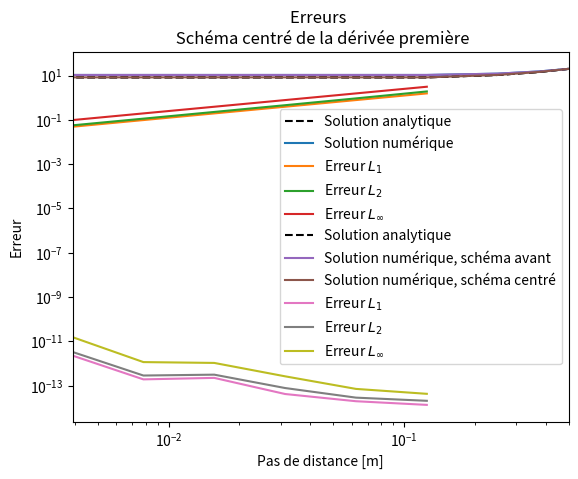

Reproduce this figure in Python.
import numpy as np
import matplotlib.pyplot as plt

# Définition des paramètres de l'équation à résoudre
D_eff = 10**(-10)
S = 2*10**(-8)
Ce = 20

# Définition du domaine
N_tot = 5
R = 0.5


# Système matriciel d'ordre 1
def mat1(n):
    r = np.zeros(n)
    dr = R/(n - 1)
    C_ana = np.zeros(n)
    for i in range(n):
        r[i] = i*dr
        C_ana[i] = S*R**2/(4*D_eff)*(r[i]**2/R**2 - 1) + Ce
        
    coef = np.zeros([n,n])
    coef[0,0] = -1
    coef[0,1] = 1
    coef[-1,-1] = 1
    RHS = np.zeros(n)
    RHS[-1] = Ce
    for i in range(1,n-1):
        coef[i,i-1] = 1/dr**2
        coef[i,i] = -1/(r[i]*dr) - 2/dr**2
        coef[i,i+1] = 1/(r[i]*dr) + 1/dr**2
        RHS[i] = S/D_eff
    C = np.linalg.solve(coef,RHS)
    
    return r, dr, C, C_ana


# Système matriciel d'ordre 2
def mat2(n):
    r = np.zeros(n)
    dr = R/(n - 1)
    C_ana = np.zeros(n)
    for i in range(n):
        r[i] = i*dr
        C_ana[i] = S*R**2/(4*D_eff)*(r[i]**2/R**2 - 1) + Ce
        
    coef = np.zeros([n,n])
    coef[0,0] = -3
    coef[0,1] = 4
    coef[0,2] = -1
    coef[-1,-1] = 1
    RHS = np.zeros(n)
    RHS[-1] = Ce
    for i in range(1,n-1):
        coef[i,i-1] = 1/dr**2 - 1/(2*r[i]*dr)
        coef[i,i] = -2/dr**2
        coef[i,i+1] = 1/dr**2 + 1/(2*r[i]*dr)
        RHS[i] = S/D_eff
    C = np.linalg.solve(coef,RHS)
    
    return r,dr,C,C_ana


# Définition de l'erreur
def erreurs(C,C_ana):
    N = len(C)
    L1 = 0
    L2 = 0
    for i in range(N):
        L1 += abs(C[i]-C_ana[i])/N
        L2 += abs(C[i]-C_ana[i])**2/N
    L2 = L2**0.5
    L_inf = max(abs(C-C_ana))
    
    return L1,L2,L_inf



### QUESTION D)

# Affichage des solutions analytique et numériques
r1,dr1,C1,C_ana1 = mat1(N_tot)
plt.plot(r1,C_ana1,"k--",label='Solution analytique')
plt.plot(r1,C1,label='Solution numérique')
plt.xlabel("Position [m]")
plt.xlim([0,R])
plt.ylabel(r"Concentration [$mol/m^3$]")
plt.title("Concentration en sel en fonction de la position radiale dans le pilier \n Schéma avant de la dérivée première")
plt.legend()
plt.grid()
plt.show()

# Calcul de l'erreur pour différents maillages, ordre 1
it = 6
dr = np.zeros(it)
L1 = np.zeros(it)
L2 = np.zeros(it)
L_inf = np.zeros(it)
N = 4
for i in range(it):
    _,dr[i],C,C_ana = mat1(N+1)
    L1[i],L2[i],L_inf[i] = erreurs(C,C_ana)
    N *= 2
p1 = np.zeros(it-1)
p2 = np.zeros(it-1)
p_inf = np.zeros(it-1)
for i in range(it-1):
    p1[i] = np.log(L1[i]/L1[i+1])/np.log(dr[i]/dr[i+1])
    p2[i] = np.log(L2[i]/L2[i+1])/np.log(dr[i]/dr[i+1])
    p_inf[i] = np.log(L_inf[i]/L_inf[i+1])/np.log(dr[i]/dr[i+1])
print("Ordre de l'erreur L1 : ", np.mean(p1))
print("Ordre de l'erreur L2 : ", np.mean(p2))
print("Ordre de l'erreur L_inf : ", np.mean(p_inf))
plt.loglog(dr,L1,label=r'Erreur $L_1$')
plt.loglog(dr,L2,label=r'Erreur $L_2$')
plt.loglog(dr,L_inf,label=r'Erreur $L_{\infty}$')
plt.xlabel("Pas de distance [m]")
plt.ylabel("Erreur")
plt.title("Erreurs \n Schéma avant de la dérivée première")
plt.legend()
plt.grid()
plt.show()



### QUESTION E)

# Calcul de l'erreur pour différents maillages, ordre 2
r2,dr2,C2,C_ana2 = mat2(N_tot)
plt.plot(r2,C_ana2,"k--",label='Solution analytique')
plt.plot(r1,C1,label='Solution numérique, schéma avant')
plt.plot(r2,C2,label='Solution numérique, schéma centré')
plt.xlabel("Position [m]")
plt.xlim([0,R])
plt.ylabel(r"Concentration [$mol/m^3$]")
plt.title("Concentration en sel en fonction de la position radiale dans le pilier \n Différents schémas de la dérivée première")
plt.legend()
plt.grid()
plt.show()

it = 6
dr = np.zeros(it)
L1 = np.zeros(it)
L2 = np.zeros(it)
L_inf = np.zeros(it)
N = 4
for i in range(it):
    _,dr[i],C,C_ana = mat2(N+1)
    L1[i],L2[i],L_inf[i] = erreurs(C,C_ana)
    N *= 2
p1 = np.zeros(it-1)
p2 = np.zeros(it-1)
p_inf = np.zeros(it-1)
for i in range(it-1):
    p1[i] = np.log(L1[i]/L1[i+1])/np.log(dr[i]/dr[i+1])
    p2[i] = np.log(L2[i]/L2[i+1])/np.log(dr[i]/dr[i+1])
    p_inf[i] = np.log(L_inf[i]/L_inf[i+1])/np.log(dr[i]/dr[i+1])
print("Ordre de l'erreur L1 : ", np.mean(p1))
print("Ordre de l'erreur L2 : ", np.mean(p2))
print("Ordre de l'erreur L_inf : ", np.mean(p_inf))
plt.loglog(dr,L1,label=r'Erreur $L_1$')
plt.loglog(dr,L2,label=r'Erreur $L_2$')
plt.loglog(dr,L_inf,label=r'Erreur $L_{\infty}$')
plt.xlabel("Pas de distance [m]")
plt.ylabel("Erreur")
plt.title("Erreurs \n Schéma centré de la dérivée première")
plt.legend()
plt.grid()
plt.show()






